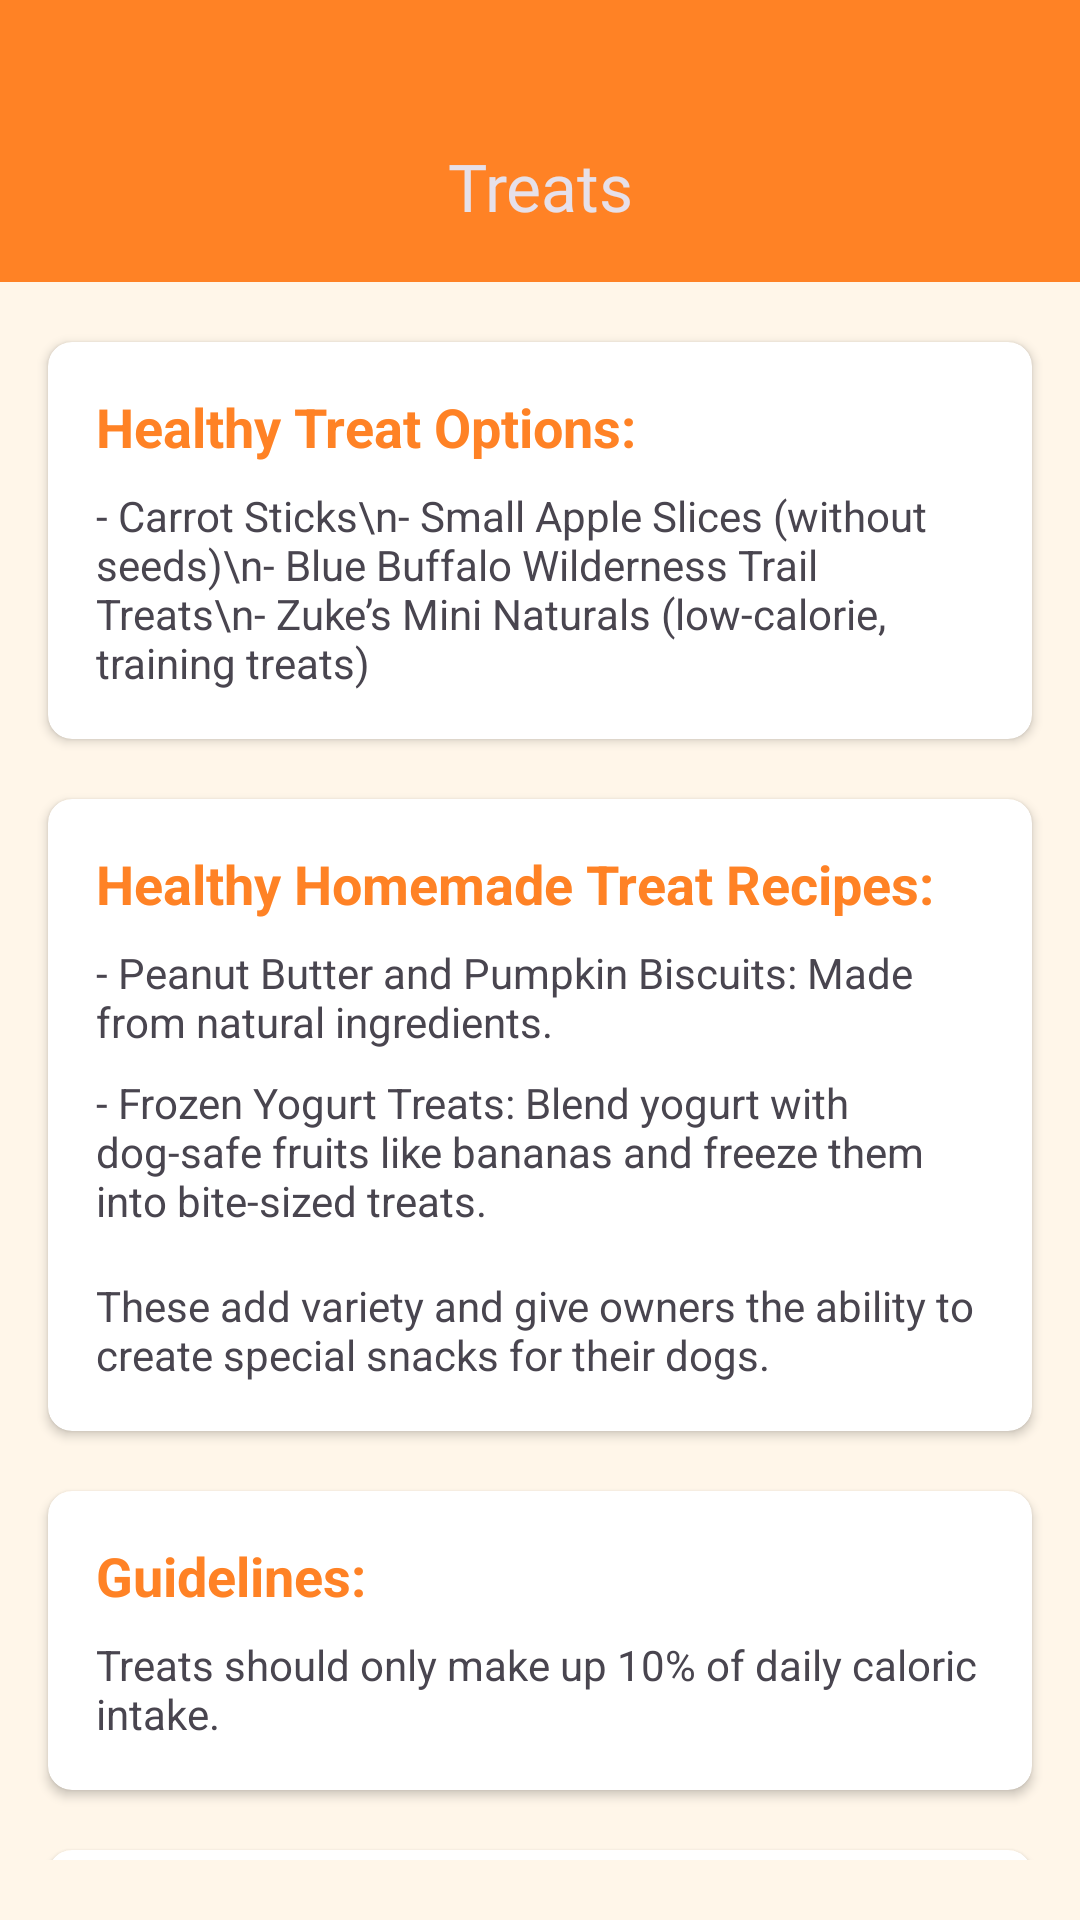

Write the Android layout XML for this screen, with the resource values it uses.
<!-- AndroidManifest.xml: application theme Theme.PetHub -->
<!-- res/layout/fragment_nutrition_treats.xml -->
<?xml version="1.0" encoding="utf-8"?>
<androidx.constraintlayout.widget.ConstraintLayout xmlns:android="http://schemas.android.com/apk/res/android"
    xmlns:tools="http://schemas.android.com/tools"
    xmlns:app="http://schemas.android.com/apk/res-auto"
    android:layout_width="match_parent"
    android:layout_height="match_parent"
    android:background="@color/background_color"
    tools:context=".view.home.nutrition.NutritionTreatsFragment">

    <com.google.android.material.appbar.AppBarLayout
        android:id="@+id/appBarLayout"
        android:layout_width="match_parent"
        android:layout_height="@dimen/top_bar_dimen"
        android:theme="@style/ThemeOverlay.AppCompat.ActionBar"
        app:layout_constraintEnd_toEndOf="parent"
        app:layout_constraintStart_toStartOf="parent"
        app:layout_constraintTop_toTopOf="parent">

        <androidx.appcompat.widget.Toolbar
            android:id="@+id/toolbar"
            android:layout_width="match_parent"
            android:layout_height="match_parent"
            android:paddingTop="@dimen/dimen_30dp"
            android:background="@color/primary_main_color"
            app:popupTheme="@style/ThemeOverlay.AppCompat.Light">

            <com.google.android.material.textview.MaterialTextView
                android:id="@+id/textView"
                android:layout_width="wrap_content"
                android:layout_height="wrap_content"
                android:layout_gravity="center"
                android:fontFamily="@font/roboto_bold"
                android:text="Treats"
                android:textColor="@color/text_light_color"
                android:textSize="22sp" />

            <ImageButton
                android:id="@+id/back_button"
                android:layout_width="wrap_content"
                android:layout_height="wrap_content"
                android:background="@android:color/transparent"
                android:src="@drawable/icon_back"
                app:tint="@color/text_light_color" />

        </androidx.appcompat.widget.Toolbar>

    </com.google.android.material.appbar.AppBarLayout>

    <ScrollView
        android:layout_width="match_parent"
        android:layout_height="0dp"
        android:handwritingBoundsOffsetTop="10dp"
        android:overScrollMode="never"
        android:scrollbars="none"
        app:layout_constraintBottom_toBottomOf="parent"
        app:layout_constraintEnd_toEndOf="parent"
        app:layout_constraintStart_toStartOf="parent"
        app:layout_constraintTop_toBottomOf="@+id/appBarLayout"
        android:paddingBottom="20dp">

        <androidx.constraintlayout.widget.ConstraintLayout
            android:layout_width="fill_parent"
            android:layout_height="wrap_content">

            <androidx.cardview.widget.CardView
                android:id="@+id/healthy_treats_card"
                android:layout_width="match_parent"
                android:layout_height="wrap_content"
                android:layout_marginTop="20dp"
                android:layout_marginHorizontal="16dp"
                app:contentPadding="16dp"
                app:cardCornerRadius="8dp"
                app:cardElevation="2dp"
                app:layout_constraintStart_toStartOf="parent"
                app:layout_constraintEnd_toEndOf="parent"
                app:layout_constraintTop_toTopOf="parent">

                <LinearLayout
                    android:layout_width="match_parent"
                    android:layout_height="wrap_content"
                    android:orientation="vertical">

                    <TextView
                        android:layout_width="wrap_content"
                        android:layout_height="wrap_content"
                        android:textColor="@color/primary_main_color"
                        android:text="Healthy Treat Options:"
                        android:textStyle="bold"
                        android:textSize="18sp"
                        android:paddingBottom="8dp"/>

                    <TextView
                        android:layout_width="wrap_content"
                        android:layout_height="wrap_content"
                        android:text="- Carrot Sticks\n- Small Apple Slices (without seeds)\n- Blue Buffalo Wilderness Trail Treats\n- Zuke’s Mini Naturals (low-calorie, training treats)" />

                </LinearLayout>
            </androidx.cardview.widget.CardView>

            <androidx.cardview.widget.CardView
                android:id="@+id/recipe_card"
                android:layout_width="match_parent"
                android:layout_height="wrap_content"
                android:layout_marginTop="20dp"
                android:layout_marginHorizontal="16dp"
                app:contentPadding="16dp"
                app:cardCornerRadius="8dp"
                app:cardElevation="2dp"
                app:layout_constraintStart_toStartOf="parent"
                app:layout_constraintEnd_toEndOf="parent"
                app:layout_constraintTop_toBottomOf="@id/healthy_treats_card">

                <LinearLayout
                    android:layout_width="match_parent"
                    android:layout_height="wrap_content"
                    android:orientation="vertical">

                    <TextView
                        android:layout_width="wrap_content"
                        android:layout_height="wrap_content"
                        android:text="Healthy Homemade Treat Recipes:"
                        android:textColor="@color/primary_main_color"
                        android:textStyle="bold"
                        android:textSize="18sp"
                        android:paddingBottom="8dp"/>

                    <TextView
                        android:layout_width="wrap_content"
                        android:layout_height="wrap_content"
                        android:text="- Peanut Butter and Pumpkin Biscuits: Made from natural ingredients."
                        android:paddingBottom="8dp"/>

                    <TextView
                        android:layout_width="wrap_content"
                        android:layout_height="wrap_content"
                        android:text="- Frozen Yogurt Treats: Blend yogurt with dog-safe fruits like bananas and freeze them into bite-sized treats."
                        android:paddingBottom="16dp"/>

                    <TextView
                        android:layout_width="wrap_content"
                        android:layout_height="wrap_content"
                        android:text="These add variety and give owners the ability to create special snacks for their dogs." />

                </LinearLayout>
            </androidx.cardview.widget.CardView>

            <androidx.cardview.widget.CardView
                android:id="@+id/guidelines_card"
                android:layout_width="match_parent"
                android:layout_height="wrap_content"
                android:layout_marginTop="20dp"
                android:layout_marginHorizontal="16dp"
                app:contentPadding="16dp"
                app:cardCornerRadius="8dp"
                app:cardElevation="2dp"
                app:layout_constraintStart_toStartOf="parent"
                app:layout_constraintEnd_toEndOf="parent"
                app:layout_constraintTop_toBottomOf="@id/recipe_card">

                <LinearLayout
                    android:layout_width="match_parent"
                    android:layout_height="wrap_content"
                    android:orientation="vertical">

                    <TextView
                        android:layout_width="wrap_content"
                        android:layout_height="wrap_content"
                        android:text="Guidelines:"
                        android:textStyle="bold"
                        android:textColor="@color/primary_main_color"
                        android:textSize="18sp"
                        android:paddingBottom="8dp"/>

                    <TextView
                        android:layout_width="wrap_content"
                        android:layout_height="wrap_content"
                        android:text="Treats should only make up 10% of daily caloric intake." />

                </LinearLayout>
            </androidx.cardview.widget.CardView>

            <androidx.cardview.widget.CardView
                android:id="@+id/caloric_needs_card"
                android:layout_width="match_parent"
                android:layout_height="wrap_content"
                android:layout_marginVertical="20dp"
                android:layout_marginHorizontal="16dp"
                app:contentPadding="16dp"
                app:cardCornerRadius="8dp"
                app:cardElevation="2dp"
                app:layout_constraintStart_toStartOf="parent"
                app:layout_constraintEnd_toEndOf="parent"
                app:layout_constraintTop_toBottomOf="@+id/guidelines_card"
                app:layout_constraintBottom_toBottomOf="parent">

                <LinearLayout
                    android:layout_width="match_parent"
                    android:layout_height="wrap_content"
                    android:orientation="vertical">

                    <TextView
                        android:layout_width="wrap_content"
                        android:layout_height="wrap_content"
                        android:text="Caloric Needs by Size:"
                        android:textStyle="bold"
                        android:textSize="18sp"
                        android:textColor="@color/primary_main_color"
                        android:paddingBottom="8dp"/>

                    <TextView
                        android:layout_width="wrap_content"
                        android:layout_height="wrap_content"
                        android:text="Small Breeds (&lt; 20 lbs): 400-600 kcal per day."
                        android:paddingBottom="8dp"/>

                    <TextView
                        android:layout_width="wrap_content"
                        android:layout_height="wrap_content"
                        android:text="Medium Breeds (20-50 lbs): 800-1,200 kcal per day."
                        android:paddingBottom="8dp"/>

                    <TextView
                        android:layout_width="wrap_content"
                        android:layout_height="wrap_content"
                        android:text="Large Breeds (&gt; 50 lbs): 1,200-2,000 kcal per day." />

                </LinearLayout>
            </androidx.cardview.widget.CardView>

        </androidx.constraintlayout.widget.ConstraintLayout>

    </ScrollView>

</androidx.constraintlayout.widget.ConstraintLayout>
<!-- resources referenced by this layout -->
<resources>
  <color name="background_color">#FFF6E9</color>
  <color name="primary_main_color">#FF8225</color>
  <color name="text_light_color">#E6E0E9</color>
  <dimen name="dimen_30dp">30dp</dimen>
  <dimen name="top_bar_dimen">94dp</dimen>
  <style name="Theme.PetHub" parent="Base.Theme.PetHub" />
  <style name="Base.Theme.PetHub" parent="Theme.Material3.Light.NoActionBar">
          <item name="android:forceDarkAllowed" tools:targetApi="q">false</item>
          <item name="android:windowLightStatusBar">false</item>
          <item name="android:windowTranslucentStatus">true</item>
          <item name="android:navigationBarColor">@color/primary_main_color</item>
          <item name="android:statusBarColor">@android:color/transparent</item>
          <item name="bottomNavigationStyle">@style/Widget.App.BottomNavigationView</item>&gt;
      </style>
  <style name="Widget.App.BottomNavigationView" parent="Widget.Material3.BottomNavigationView">
          <item name="materialThemeOverlay">@style/ThemeOverlay.App.BottomNavigationView</item>
      </style>
  <style name="ThemeOverlay.App.BottomNavigationView" parent="">
          <item name="colorSurface">@color/white</item>
          <item name="colorOnSurfaceVariant">@color/background_color</item>
      </style>
  <color name="white">#FFFFFFFF</color>
</resources>
